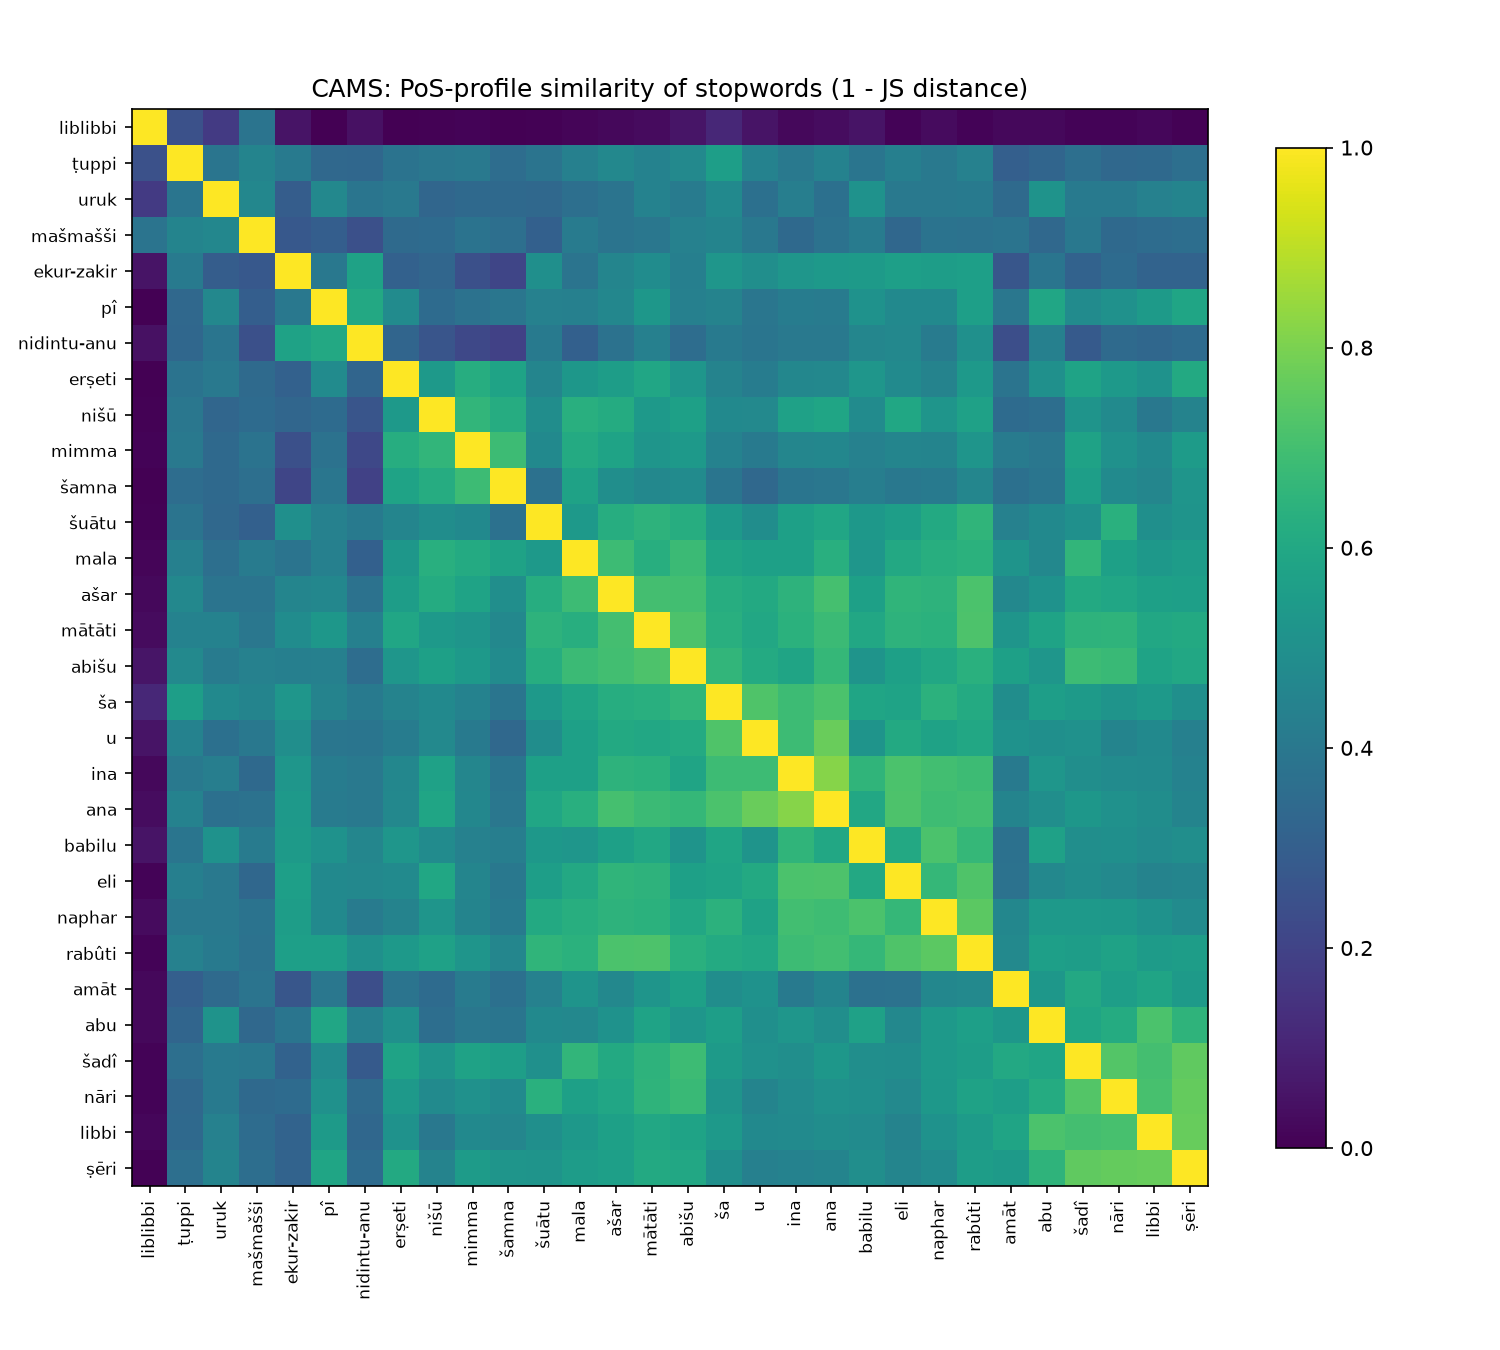

Values plotted in this chart, from the file beside it:
, ina, ša, ana, u, libbi, uruk, ṭuppi, erṣeti, eli, pî, šadî, ašar, naphar, mimma, rabûti, nāri, abu, mašmašši, šuātu, mala, ṣēri, mātāti, amāt
ina, 1.0, 0.685, 0.817, 0.6869, 0.4776, 0.4283, 0.4057, 0.4638, 0.7156, 0.4181, 0.4956, 0.6482, 0.6976, 0.4594, 0.6843, 0.4823, 0.5265, 0.3431, 0.5673, 0.5693, 0.4445, 0.6382, 0.4074
ša, 0.685, 1.0, 0.7181, 0.7242, 0.5408, 0.4728, 0.5612, 0.4477, 0.5788, 0.4468, 0.5434, 0.6245, 0.6434, 0.4415, 0.6127, 0.5159, 0.5622, 0.4511, 0.5416, 0.5847, 0.498, 0.6303, 0.4901
ana, 0.817, 0.7181, 1.0, 0.7699, 0.4908, 0.3701, 0.4422, 0.4649, 0.7196, 0.4144, 0.5302, 0.7048, 0.6902, 0.4638, 0.6973, 0.5047, 0.4942, 0.3755, 0.5928, 0.6301, 0.4528, 0.6803, 0.453
u, 0.6869, 0.7242, 0.7699, 1.0, 0.4755, 0.3677, 0.4439, 0.4192, 0.6091, 0.3917, 0.5043, 0.6089, 0.5758, 0.4124, 0.5992, 0.4493, 0.4992, 0.4001, 0.492, 0.5686, 0.4346, 0.5978, 0.511
libbi, 0.4776, 0.5408, 0.4908, 0.4755, 1.0, 0.4389, 0.3435, 0.5111, 0.4472, 0.5453, 0.7024, 0.5687, 0.5086, 0.4759, 0.5493, 0.7084, 0.718, 0.3544, 0.4969, 0.5348, 0.7665, 0.6003, 0.5844
uruk, 0.4283, 0.4728, 0.3701, 0.3677, 0.4389, 1.0, 0.3894, 0.4042, 0.4033, 0.4652, 0.4068, 0.3843, 0.4053, 0.3422, 0.4115, 0.4113, 0.5139, 0.4647, 0.3361, 0.3638, 0.4529, 0.445, 0.3438
ṭuppi, 0.4057, 0.5612, 0.4422, 0.4439, 0.3435, 0.3894, 1.0, 0.3827, 0.4303, 0.3385, 0.3668, 0.4672, 0.4028, 0.4025, 0.4405, 0.338, 0.3269, 0.4498, 0.3843, 0.437, 0.3635, 0.4434, 0.3032
erṣeti, 0.4638, 0.4477, 0.4649, 0.4192, 0.5111, 0.4042, 0.3827, 1.0, 0.4782, 0.483, 0.5795, 0.5576, 0.4457, 0.6211, 0.5366, 0.5412, 0.5032, 0.3457, 0.4563, 0.5284, 0.6065, 0.592, 0.3845
eli, 0.7156, 0.5788, 0.7196, 0.6091, 0.4472, 0.4033, 0.4303, 0.4782, 1.0, 0.4752, 0.4895, 0.6538, 0.6677, 0.4556, 0.7259, 0.4705, 0.4663, 0.3349, 0.5622, 0.6046, 0.4566, 0.6451, 0.3759
pî, 0.4181, 0.4468, 0.4144, 0.3917, 0.5453, 0.4652, 0.3385, 0.483, 0.4752, 1.0, 0.4805, 0.4637, 0.4743, 0.3753, 0.5659, 0.5069, 0.5913, 0.3004, 0.4395, 0.4344, 0.5873, 0.5276, 0.395
šadî, 0.4956, 0.5434, 0.5302, 0.5043, 0.7024, 0.4068, 0.3668, 0.5795, 0.4895, 0.4805, 1.0, 0.6089, 0.5359, 0.5781, 0.557, 0.7332, 0.5891, 0.402, 0.5026, 0.6573, 0.7564, 0.6469, 0.604
ašar, 0.6482, 0.6245, 0.7048, 0.6089, 0.5687, 0.3843, 0.4672, 0.5576, 0.6538, 0.4637, 0.6089, 1.0, 0.6457, 0.5796, 0.7154, 0.5914, 0.5087, 0.3843, 0.6229, 0.6871, 0.5652, 0.7007, 0.4651
naphar, 0.6976, 0.6434, 0.6902, 0.5758, 0.5086, 0.4053, 0.4028, 0.4457, 0.6677, 0.4743, 0.5359, 0.6457, 1.0, 0.4528, 0.7491, 0.5316, 0.5424, 0.3821, 0.6078, 0.6254, 0.4821, 0.638, 0.4642
mimma, 0.4594, 0.4415, 0.4638, 0.4124, 0.4759, 0.3422, 0.4025, 0.6211, 0.4556, 0.3753, 0.5781, 0.5796, 0.4528, 1.0, 0.5211, 0.5051, 0.3974, 0.3827, 0.4727, 0.6103, 0.5507, 0.523, 0.4171
rabûti, 0.6843, 0.6127, 0.6973, 0.5992, 0.5493, 0.4115, 0.4405, 0.5366, 0.7259, 0.5659, 0.557, 0.7154, 0.7491, 0.5211, 1.0, 0.5776, 0.5651, 0.3755, 0.6531, 0.6375, 0.5578, 0.7202, 0.4688
nāri, 0.4823, 0.5159, 0.5047, 0.4493, 0.7084, 0.4113, 0.338, 0.5412, 0.4705, 0.5069, 0.7332, 0.5914, 0.5316, 0.5051, 0.5776, 1.0, 0.6171, 0.3434, 0.6354, 0.5696, 0.7637, 0.6509, 0.5603
abu, 0.5265, 0.5622, 0.4942, 0.4992, 0.718, 0.5139, 0.3269, 0.5032, 0.4663, 0.5913, 0.5891, 0.5087, 0.5424, 0.3974, 0.5651, 0.6171, 1.0, 0.336, 0.4749, 0.4674, 0.6522, 0.5816, 0.5285
mašmašši, 0.3431, 0.4511, 0.3755, 0.4001, 0.3544, 0.4647, 0.4498, 0.3457, 0.3349, 0.3004, 0.402, 0.3843, 0.3821, 0.3827, 0.3755, 0.3434, 0.336, 1.0, 0.3057, 0.4171, 0.3619, 0.398, 0.3829
šuātu, 0.5673, 0.5416, 0.5928, 0.492, 0.4969, 0.3361, 0.3843, 0.4563, 0.5622, 0.4395, 0.5026, 0.6229, 0.6078, 0.4727, 0.6531, 0.6354, 0.4749, 0.3057, 1.0, 0.5396, 0.5183, 0.6459, 0.4391
mala, 0.5693, 0.5847, 0.6301, 0.5686, 0.5348, 0.3638, 0.437, 0.5284, 0.6046, 0.4344, 0.6573, 0.6871, 0.6254, 0.6103, 0.6375, 0.5696, 0.4674, 0.4171, 0.5396, 1.0, 0.5527, 0.6288, 0.5169
ṣēri, 0.4445, 0.498, 0.4528, 0.4346, 0.7665, 0.4529, 0.3635, 0.6065, 0.4566, 0.5873, 0.7564, 0.5652, 0.4821, 0.5507, 0.5578, 0.7637, 0.6522, 0.3619, 0.5183, 0.5527, 1.0, 0.6089, 0.5451
mātāti, 0.6382, 0.6303, 0.6803, 0.5978, 0.6003, 0.445, 0.4434, 0.592, 0.6451, 0.5276, 0.6469, 0.7007, 0.638, 0.523, 0.7202, 0.6509, 0.5816, 0.398, 0.6459, 0.6288, 0.6089, 1.0, 0.5203
amāt, 0.4074, 0.4901, 0.453, 0.511, 0.5844, 0.3438, 0.3032, 0.3845, 0.3759, 0.395, 0.604, 0.4651, 0.4642, 0.4171, 0.4688, 0.5603, 0.5285, 0.3829, 0.4391, 0.5169, 0.5451, 0.5203, 1.0
ekur-zakir, 0.5254, 0.524, 0.5404, 0.4932, 0.3189, 0.2943, 0.4129, 0.3091, 0.5637, 0.4002, 0.3155, 0.4546, 0.5572, 0.2441, 0.5642, 0.3493, 0.3883, 0.2763, 0.4995, 0.385, 0.3177, 0.4847, 0.2695
abišu, 0.5845, 0.6578, 0.6675, 0.6111, 0.5806, 0.4149, 0.4695, 0.5262, 0.5668, 0.4359, 0.6874, 0.6983, 0.5986, 0.5405, 0.6342, 0.6781, 0.5237, 0.4384, 0.6241, 0.6825, 0.5983, 0.7213, 0.5688
šamna, 0.3878, 0.3897, 0.3964, 0.3391, 0.4608, 0.3404, 0.3571, 0.582, 0.3992, 0.392, 0.5592, 0.4929, 0.4104, 0.686, 0.4572, 0.4798, 0.3874, 0.3645, 0.3734, 0.5753, 0.5199, 0.4685, 0.3695
babilu, 0.6539, 0.5876, 0.5982, 0.5181, 0.4817, 0.5079, 0.389, 0.5262, 0.6045, 0.5114, 0.4936, 0.5671, 0.716, 0.4378, 0.6669, 0.4995, 0.5709, 0.4158, 0.5345, 0.525, 0.496, 0.5992, 0.375
nišū, 0.574, 0.4744, 0.587, 0.4715, 0.4003, 0.3294, 0.3949, 0.5377, 0.5976, 0.3485, 0.5168, 0.6168, 0.5223, 0.6592, 0.5706, 0.477, 0.3595, 0.349, 0.4902, 0.6321, 0.4461, 0.5387, 0.3486
nidintu-anu, 0.4054, 0.4093, 0.404, 0.3885, 0.3341, 0.3869, 0.3354, 0.3264, 0.4667, 0.6054, 0.2828, 0.3789, 0.4168, 0.2183, 0.5012, 0.3451, 0.4356, 0.2452, 0.4118, 0.3055, 0.3512, 0.4359, 0.2403
liblibbi, 0.02092, 0.111, 0.03228, 0.05238, 0.01607, 0.1697, 0.2484, 0.003841, 0.008197, 0.003772, 0.01169, 0.02064, 0.02842, 0.007841, 0.008804, 0.008496, 0.02043, 0.3843, 0.00534, 0.01181, 0.007636, 0.02864, 0.01968
